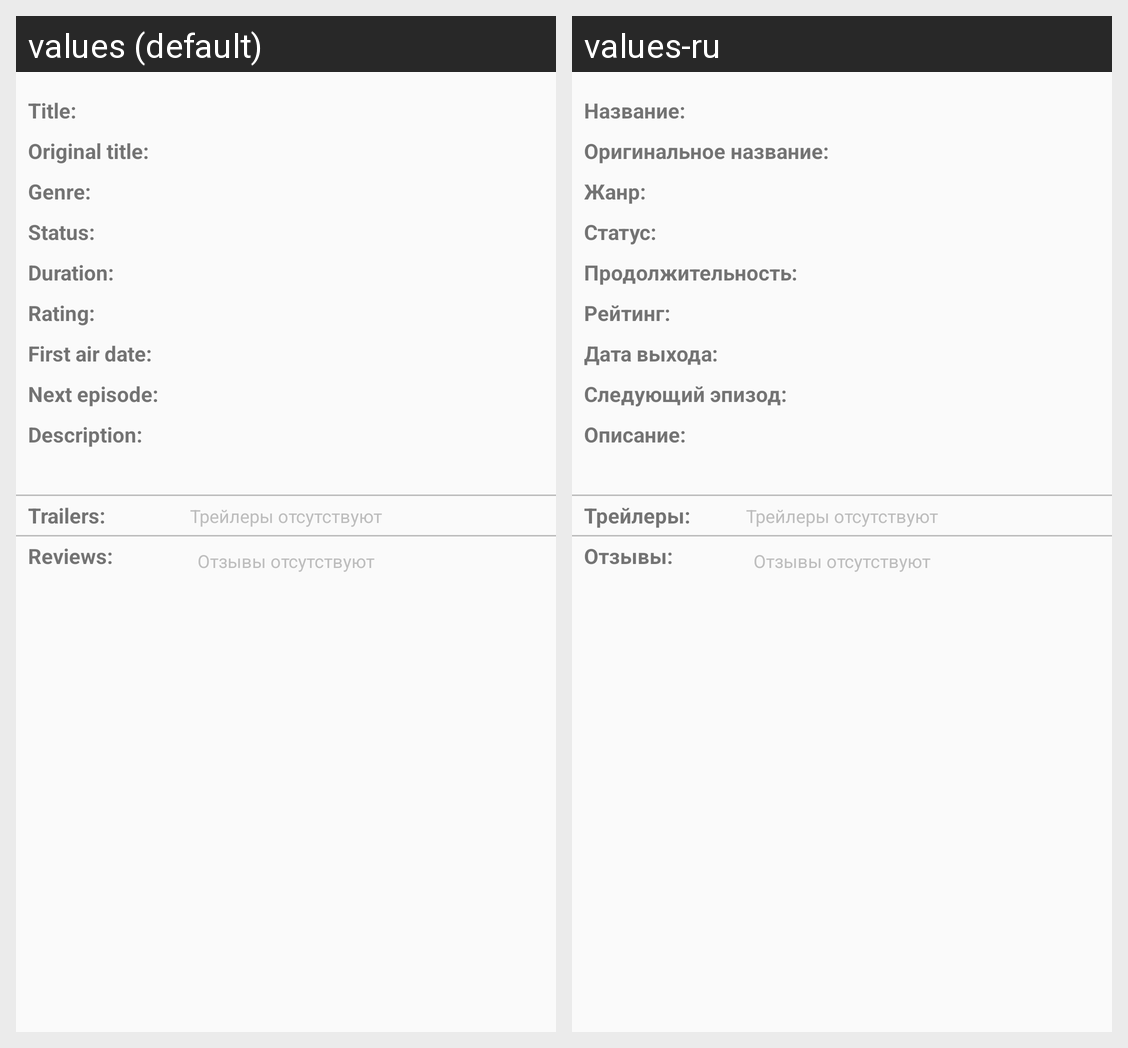

Locale-by-locale string values for the Android screen shown in this grid:
Android screen res/layout/activity_detail.xml rendered under 2 locales, left to right: values (default), values-ru. Device: Nexus 5 (rendered at 1080×1920; each locale shown at half size, 540×960, under a caption strip naming it); theme AppTheme.
Strings drawn on this screen, with the default value and each locale's value (text and hints the layout hard-codes, and strings that could not be matched under every locale, appear in the picture but are not listed):

title
  values: Title:
  values-ru: Название:

original_title
  values: Original title:
  values-ru: Оригинальное название:

genres
  values: Genre:
  values-ru: Жанр:

status
  values: Status:
  values-ru: Статус:

seasons
  values: Duration:
  values-ru: Продолжительность:

rating
  values: Rating:
  values-ru: Рейтинг:

first_air_date
  values: First air date:
  values-ru: Дата выхода:

next_episode
  values: Next episode:
  values-ru: Следующий эпизод:

description
  values: Description:
  values-ru: Описание:

trailers
  values: Trailers:
  values-ru: Трейлеры:

reviews
  values: Reviews:
  values-ru: Отзывы:
